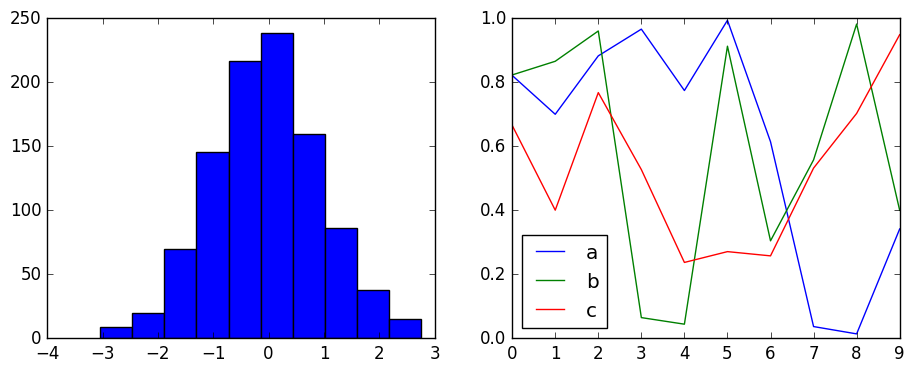
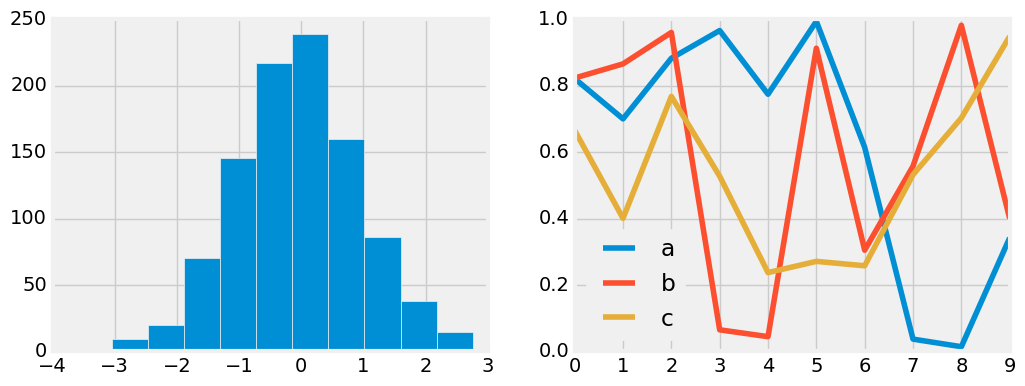
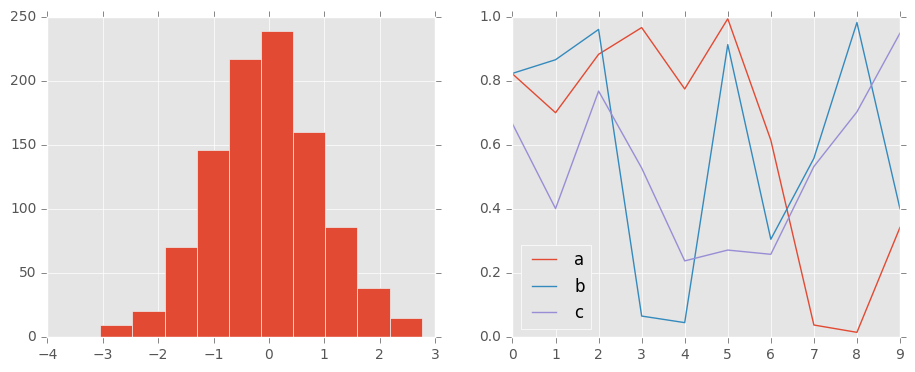
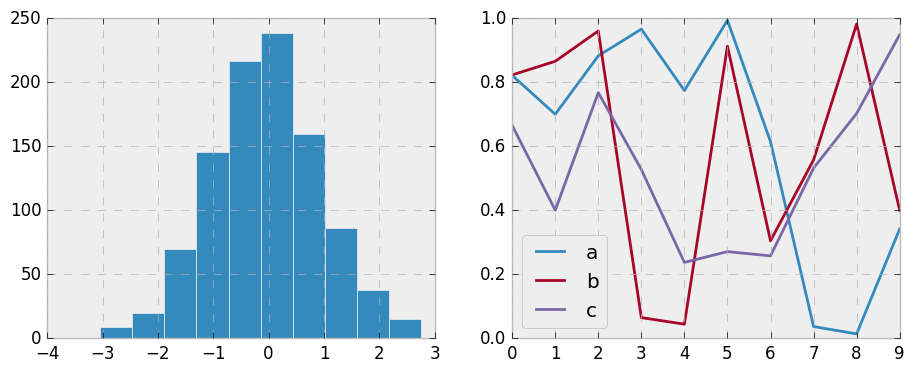
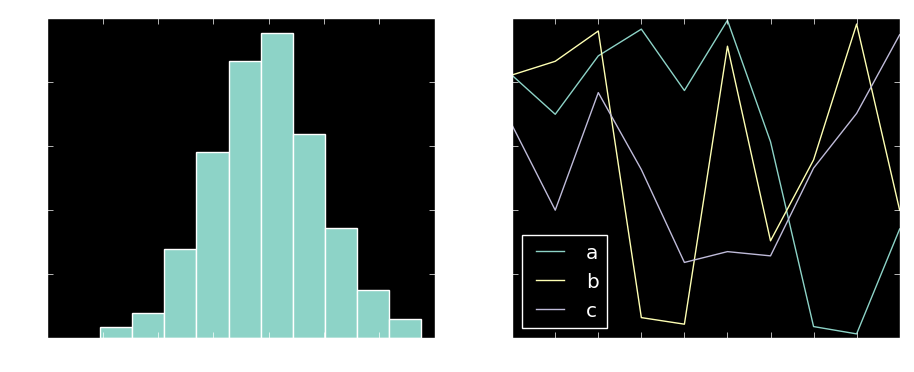
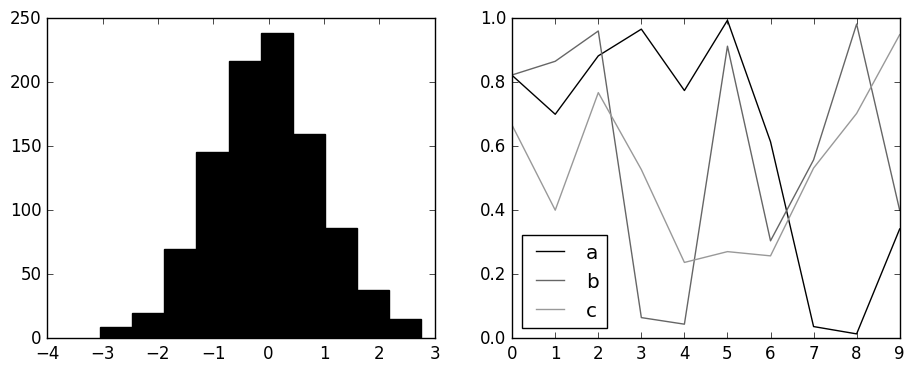
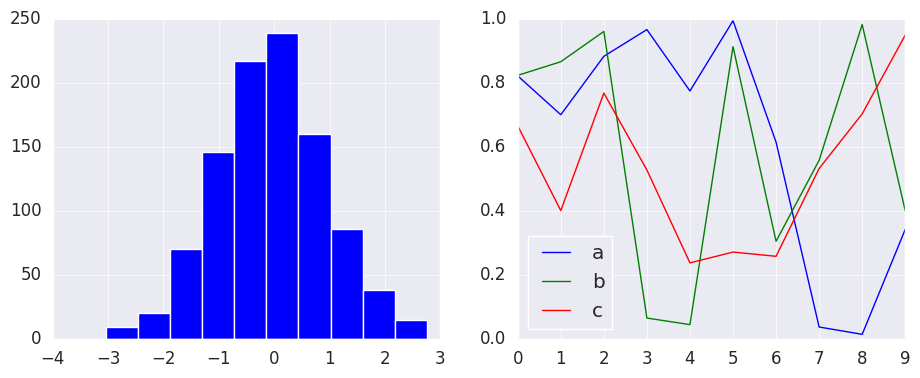

Python code for these plots, in order:
# -*- coding: utf-8 -*-
"""
Matplotlib has a very convenient style module, which includes a number of new 
default stylesheets, as well as the ability to create and package your own 
styles.
The basic way to switch to a stylesheet is to call:
 plt.style.use('stylename')
 Some Style Choices:
        'fivethirtyeight',
        'seaborn-pastel',
        'seaborn-whitegrid',
        'ggplot',
        'grayscale'             
"""
import matplotlib as mpl
import matplotlib.pyplot as plt
import numpy as np
mpl.style.use('classic')

# Create a function that makes histograms and line plots
def hist_and_lines():
    np.random.seed(0)
    fig, ax = plt.subplots(1, 2, figsize=(11, 4))
    ax[0].hist(np.random.randn(1000))
    for i in range(3):
        ax[1].plot(np.random.rand(10))
    ax[1].legend(['a', 'b', 'c'], loc='lower left')
    
# Calling the Function
hist_and_lines()

# FiveThirtyEight style
with plt.style.context('fivethirtyeight'):
    hist_and_lines()
    
# ggplot
with plt.style.context('ggplot'):
    hist_and_lines()    
    
# Bayesian Methods for Hackers style
with plt.style.context('bmh'):
    hist_and_lines()

# Dark background
with plt.style.context('dark_background'):
    hist_and_lines()

# Grayscale
with plt.style.context('grayscale'):
    hist_and_lines()

import seaborn as sns
sns.set_style("darkgrid")
hist_and_lines()
